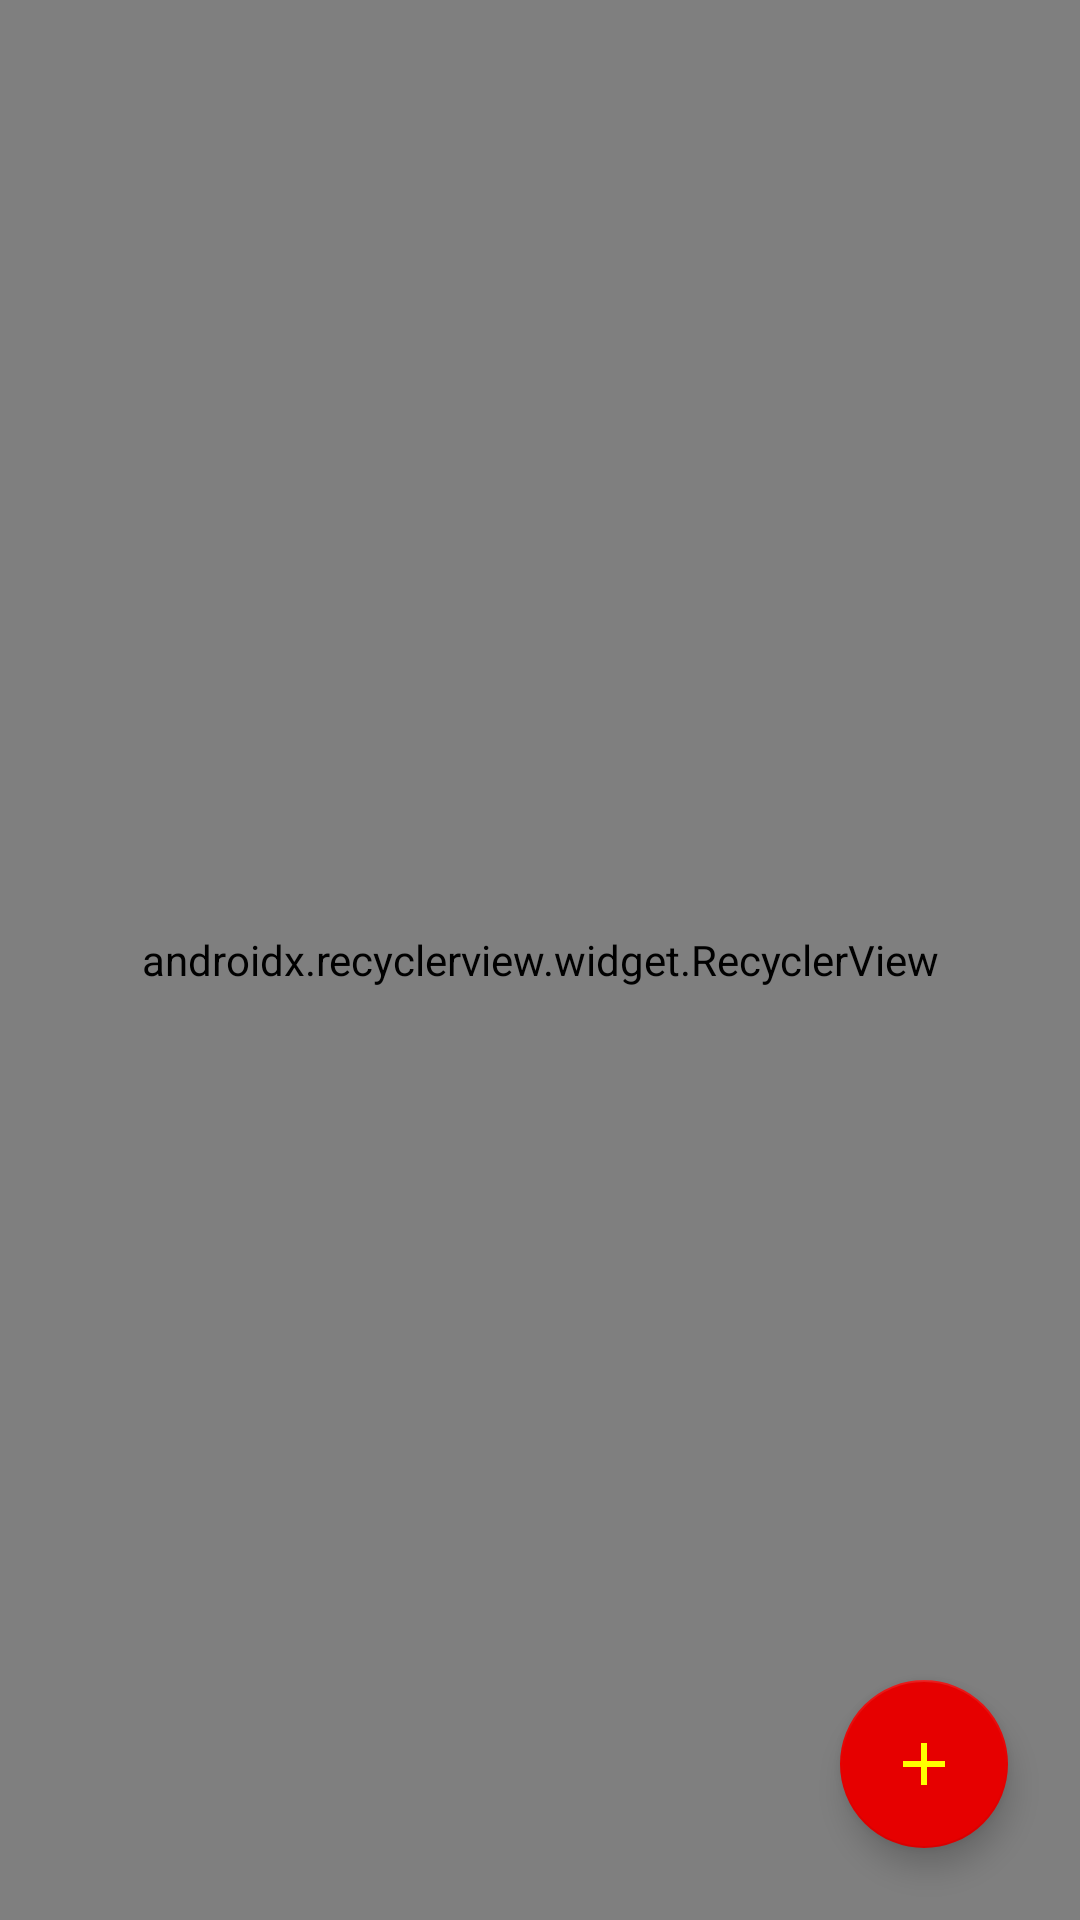

This screen was rendered from an Android layout file. Write that file and the resources it references.
<!-- AndroidManifest.xml: application theme AppTheme -->
<!-- res/layout/fragment_account.xml -->
<?xml version="1.0" encoding="utf-8"?>
<FrameLayout xmlns:android="http://schemas.android.com/apk/res/android"
    xmlns:app="http://schemas.android.com/apk/res-auto"
    xmlns:tools="http://schemas.android.com/tools"
    android:layout_width="match_parent"
    android:layout_height="match_parent"
    tools:context=".presentation.accounts.AccountFragment">


    <android.support.v7.widget.RecyclerView
        android:id="@+id/rvAccounts"
        android:layout_width="match_parent"
        android:layout_height="match_parent"
        app:layoutManager="android.support.v7.widget.LinearLayoutManager" />

    <android.support.design.widget.FloatingActionButton
        android:id="@+id/fabAccounts"
        android:layout_width="wrap_content"
        android:layout_height="wrap_content"
        android:layout_gravity="end|bottom"
        android:layout_margin="24dp"


        android:src="@drawable/ic_add_white_24dp" />
</FrameLayout>
<!-- resources referenced by this layout -->
<resources>
  <!-- drawable ic_add_white_24dp (drawable) -->
  <vector xmlns:android="http://schemas.android.com/apk/res/android"
      android:width="24dp"
      android:height="24dp"
      android:viewportWidth="24.0"
      android:viewportHeight="24.0">
      <path
          android:fillColor="#FFFFFF00"
          android:pathData="M19,13h-6v6h-2v-6H5v-2h6V5h2v6h6v2z" />
  </vector>
  <style name="AppTheme" parent="Theme.AppCompat.NoActionBar">
          
          <item name="colorPrimary">@color/colorPrimary</item>
          <item name="colorPrimaryDark">@color/colorPrimaryDark</item>
          <item name="colorAccent">@color/colorAccent</item>
          <item name="android:spinnerStyle">@style/mySpinnerItemStyle</item>
      </style>
  <color name="colorPrimary">#ffcc00</color>
  <color name="colorPrimaryDark">#caa000</color>
  <color name="colorAccent">#e60000</color>
  <style name="mySpinnerItemStyle" parent="@android:style/Widget.Material.Spinner">
          <item name="android:textColor">#000000</item>
      </style>
</resources>
